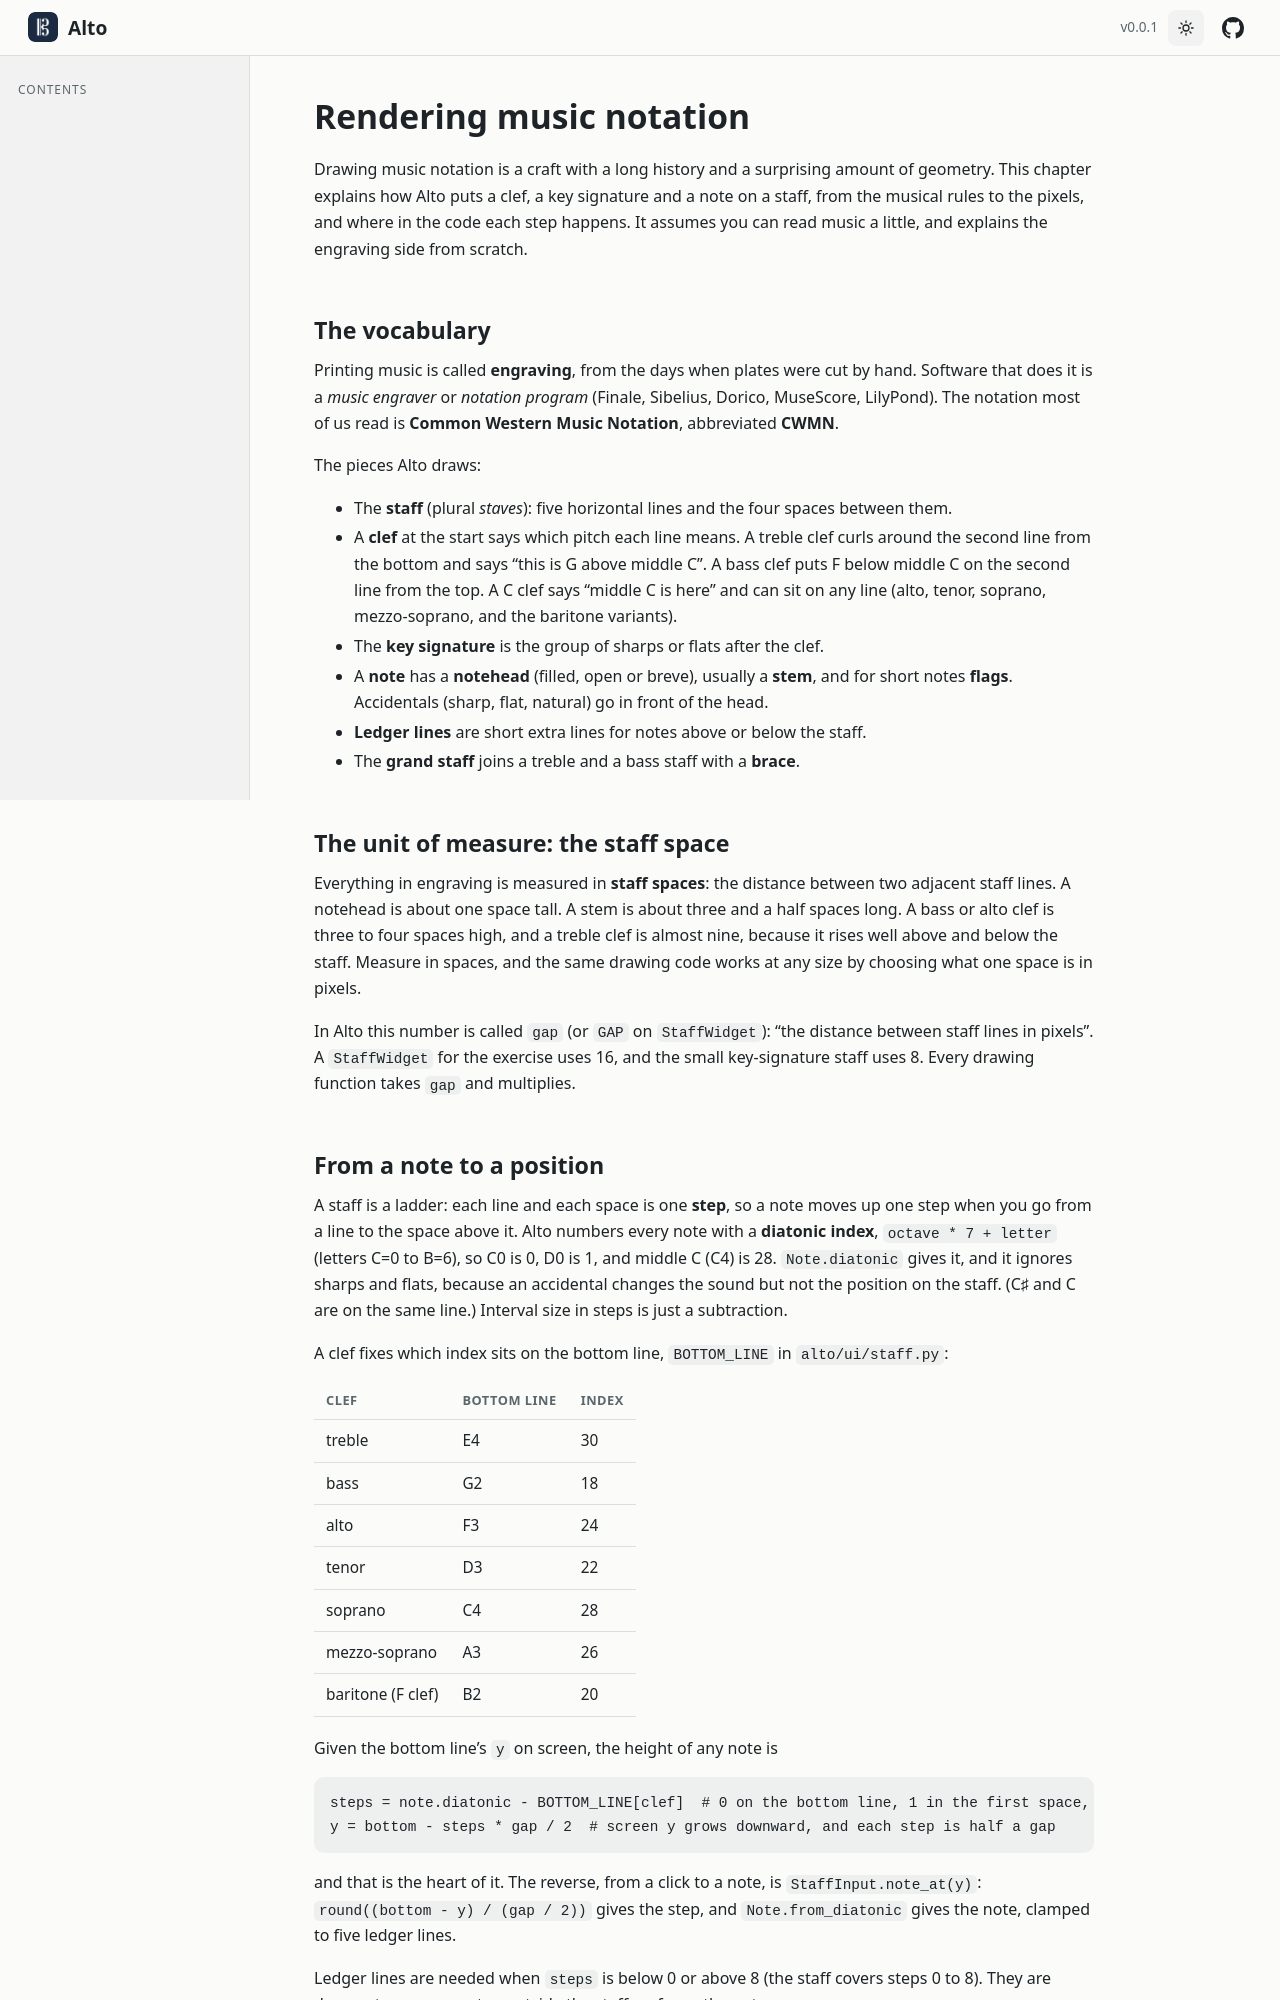

repository: altosaurus/alto · page: v0.0.1/guide/notation/index.html · generator: sphinx

---
title: Rendering music notation
parent: guide
order: 5
permalink: /guide/notation/
---
Drawing music notation is a craft with a long history and a surprising amount of geometry. This chapter explains how Alto
puts a clef, a key signature and a note on a staff, from the musical rules to the pixels, and where in the code each step
happens. It assumes you can read music a little, and explains the engraving side from scratch.

## The vocabulary

Printing music is called **engraving**, from the days when plates were cut by hand. Software that does it is a *music
engraver* or *notation program* (Finale, Sibelius, Dorico, MuseScore, LilyPond). The notation most of us read is **Common
Western Music Notation**, abbreviated **CWMN**.

The pieces Alto draws:

- The **staff** (plural *staves*): five horizontal lines and the four spaces between them.
- A **clef** at the start says which pitch each line means. A treble clef curls around the second line from the bottom and says
  "this is G above middle C". A bass clef puts F below middle C on the second line from the top. A C clef says "middle C is
  here" and can sit on any line (alto, tenor, soprano, mezzo-soprano, and the baritone variants).
- The **key signature** is the group of sharps or flats after the clef.
- A **note** has a **notehead** (filled, open or double whole), usually a **stem**, and for short notes **flags**. Accidentals (sharp,
  flat, natural) go in front of the head.
- **Ledger lines** are short extra lines for notes above or below the staff.
- The **grand staff** joins a treble and a bass staff with a **brace**.

## The unit of measure: the staff space

Everything in engraving is measured in **staff spaces**: the distance between two adjacent staff lines. A notehead is about one
space tall. A stem is about three and a half spaces long. A bass or alto clef is three to four spaces high, and a treble clef is almost nine, because it rises well above and below the
staff. Measure in spaces, and the
same drawing code works at any size by choosing what one space is in pixels.

In Alto this number is called `gap` (or `GAP` on `StaffWidget`): "the distance between staff lines in pixels". A `StaffWidget`
for the exercise uses 16, and the small key-signature staff uses 8. Every drawing function takes `gap` and multiplies.

## From a note to a position

A staff is a ladder: each line and each space is one **step**, so a note moves up one step when you go from a line to the space
above it. Alto numbers every note with a **diatonic index**, `octave * 7 + letter` (letters C=0 to B=6), so C0 is 0, D0 is 1, and
middle C (C4) is 28. `Note.diatonic` gives it, and it ignores sharps and flats, because an accidental changes the sound but not
the position on the staff. (C♯ and C are on the same line.) Interval size in steps is just a subtraction.

A clef fixes which index sits on the bottom line, `BOTTOM_LINE` in `alto/ui/staff.py`:

| Clef | Bottom line | Index |
|---|---|---|
| treble | E4 | 30 |
| bass | G2 | 18 |
| alto | F3 | 24 |
| tenor | D3 | 22 |
| soprano | C4 | 28 |
| mezzo-soprano | A3 | 26 |
| baritone (F clef) | B2 | 20 |

Given the bottom line's `y` on screen, the height of any note is

```python
steps = (
    note.diatonic - BOTTOM_LINE[clef]
)  # 0 on the bottom line, 1 in the first space, 2 on the second line ...
y = (
    bottom - steps * gap / 2
)  # screen y grows downward, and each step is half a gap
```

and that is the heart of it. The reverse, from a click to a note, is `StaffInput.note_at(y)`: `round((bottom - y) / (gap / 2))`
gives the step, and `Note.from_diatonic` gives the note, clamped to five ledger lines.

Ledger lines are needed when `steps` is below 0 or above 8 (the staff covers steps 0 to 8). They are drawn at every even step
outside the staff, as far as the note.
